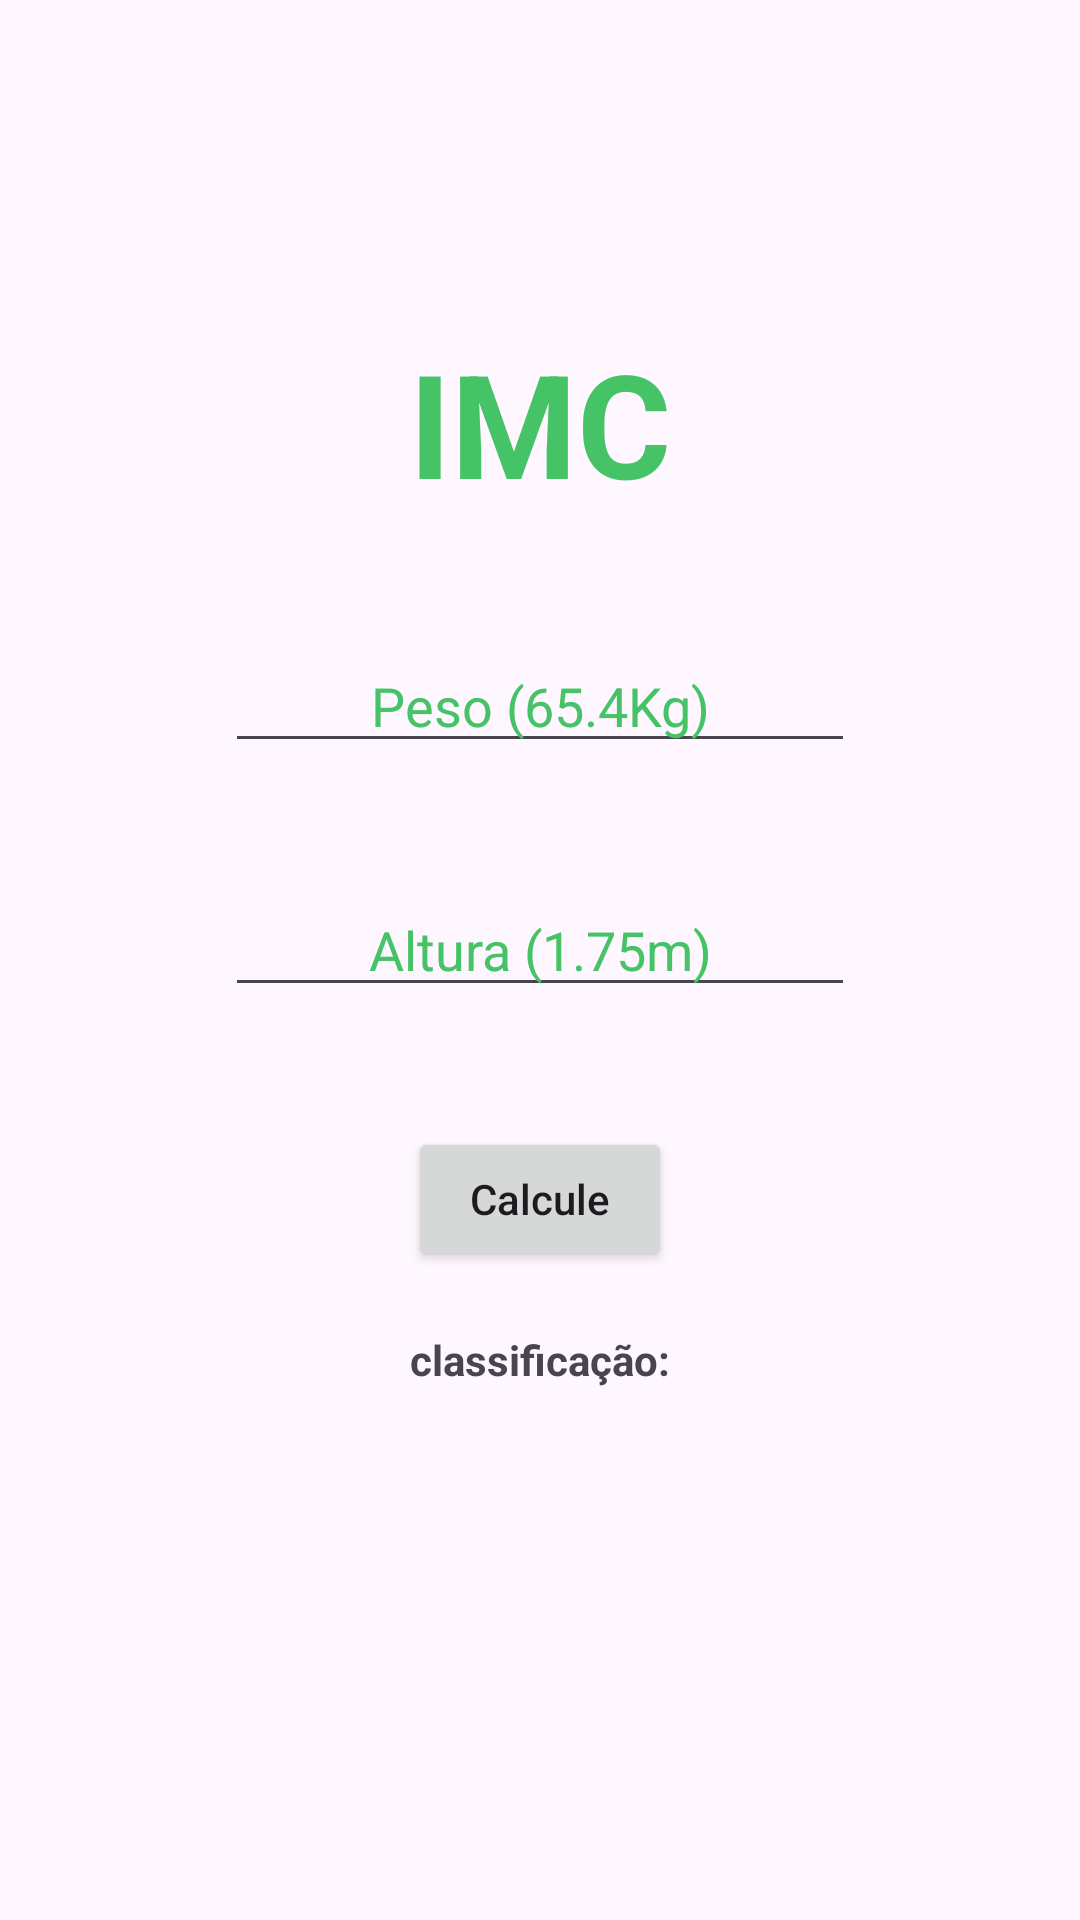

Android layout source for this screen:
<!-- AndroidManifest.xml: application theme Theme.IMC_calculate -->
<!-- res/layout/activity_main.xml -->
<?xml version="1.0" encoding="utf-8"?>
<LinearLayout xmlns:android="http://schemas.android.com/apk/res/android"
    xmlns:app="http://schemas.android.com/apk/res-auto"
    xmlns:tools="http://schemas.android.com/tools"
    android:layout_width="match_parent"
    android:layout_height="match_parent"
    android:orientation="vertical"
    android:gravity="center"
    tools:context=".MainActivity">

    <TextView
        android:id="@+id/titleIMC"
        android:layout_width="wrap_content"
        android:layout_height="wrap_content"
        android:text="@string/imc"
        android:textSize="48sp"
        android:gravity="center"
        android:layout_gravity="center"
        android:textColor="#46C366"
        android:textStyle="bold"
        app:layout_constraintBottom_toBottomOf="parent"
        app:layout_constraintLeft_toLeftOf="parent"
        app:layout_constraintRight_toRightOf="parent"
        app:layout_constraintTop_toTopOf="parent" />

    <EditText
        android:id="@+id/et_peso"
        style="@style/input_style"
        android:layout_width="wrap_content"
        android:layout_height="wrap_content"
        android:hint="@string/informe_seu_peso"
        android:inputType="numberDecimal" />

    <EditText
        android:id="@+id/et_altura"
        android:layout_width="wrap_content"
        android:layout_height="wrap_content"
        style="@style/input_style"
        android:hint="@string/informe_sua_altura"
        android:inputType="numberDecimal"
        />

    <Button
        android:id="@+id/btn_calculate"
        android:layout_width="wrap_content"
        android:layout_height="wrap_content"
        android:layout_gravity="center"
        android:layout_marginTop="40dp"
        android:gravity="center"
        android:inputType="numberDecimal"
        android:text="@string/calcule" />

    <TextView
        android:layout_width="match_parent"
        android:layout_height="wrap_content"
        android:text="classificação:"
        android:gravity="center"
        android:layout_marginTop="20dp"
        android:textStyle="bold"
        />

    <TextView
        android:id="@+id/classificacao"
        android:layout_width="match_parent"
        android:layout_height="wrap_content"
        android:gravity="center"
        android:layout_marginTop="20dp"
        android:textSize="36sp"
        android:textStyle="bold"/>


</LinearLayout>
<!-- resources referenced by this layout -->
<resources>
  <string name="calcule">Calcule</string>
  <string name="imc">IMC</string>
  <string name="informe_seu_peso">Peso (65.4Kg)</string>
  <string name="informe_sua_altura">Altura (1.75m)</string>
  <style name="input_style">
          <item name="android:ems">10</item>
          <item name="android:layout_marginTop">40dp</item>
          <item name="android:gravity">center</item>
          <item name="android:layout_gravity">center</item>
          <item name="android:inputType">textPersonName</item>
          <item name="android:textColorHint">#46C366</item>
      </style>
  <style name="Theme.IMC_calculate" parent="Theme.Material3.Light">
          
          <item name="colorPrimary">@color/primaryColor</item>
          <item name="colorPrimaryVariant">@color/primaryLightColor</item>
          <item name="colorOnPrimary">@color/white</item>
          
          <item name="colorOnSecondary">@color/black</item>
          
          <item name="android:statusBarColor">?attr/colorPrimaryVariant</item>
          
      </style>
  <color name="primaryColor">#4caf50</color>
  <color name="primaryLightColor">#80e27e</color>
  <color name="white">#FFFFFFFF</color>
  <color name="black">#FF000000</color>
</resources>
